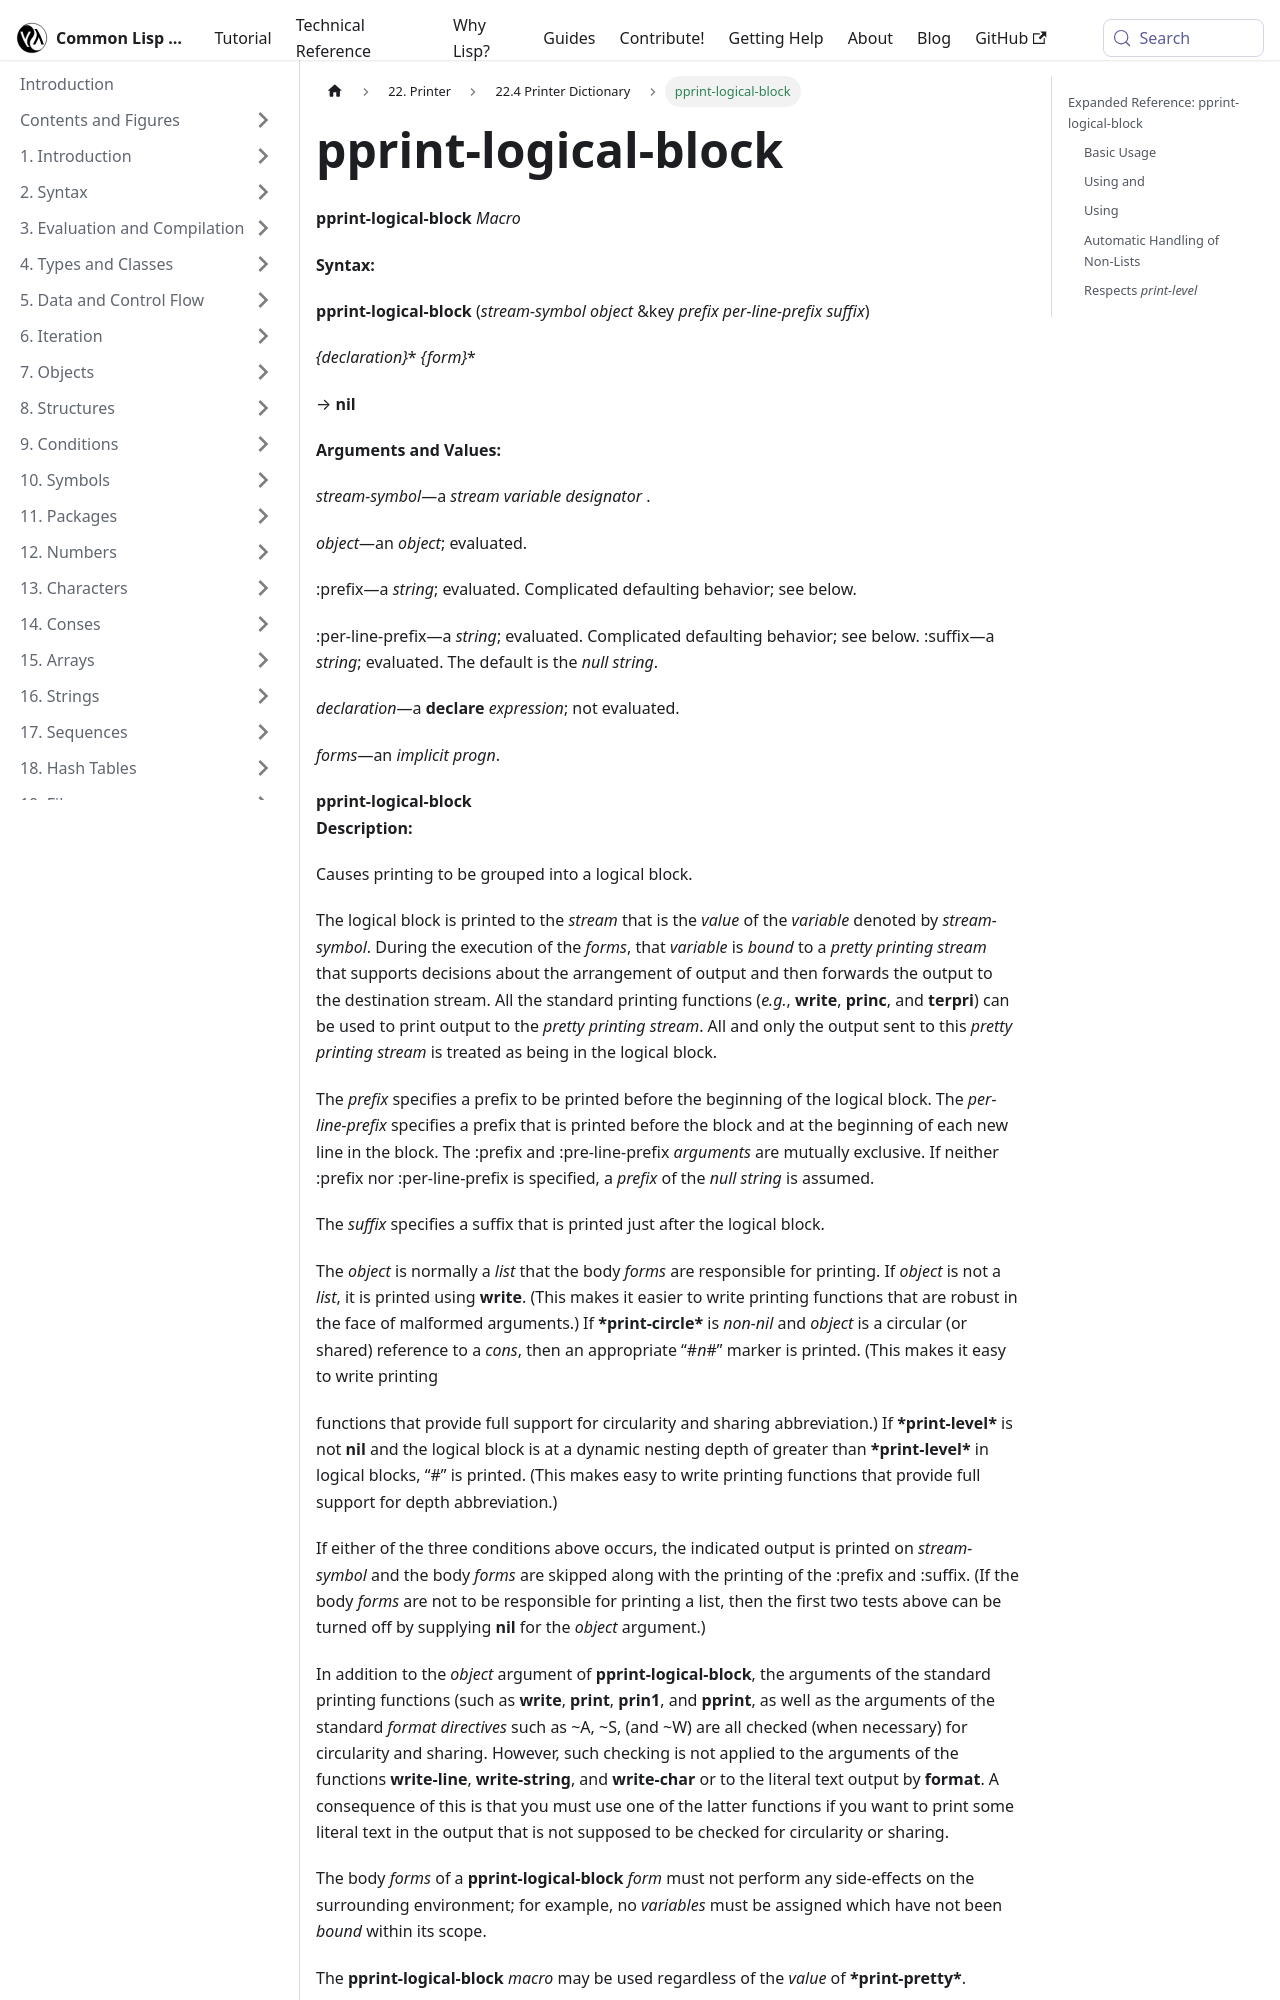

repository: lisp-docs/cl-language-reference · page: chap-22/cc-e-dictionary/pprint-logical-block_macro.html · generator: docusaurus

---
title: "pprint-logical-block"
---

# pprint-logical-block

import PprintLogicalBlockMacro from './_pprint-logical-block_macro.md';

<PprintLogicalBlockMacro />

## Expanded Reference: pprint-logical-block

### Basic Usage

`pprint-logical-block` groups printed output into a logical block. It is the fundamental building block of the pretty printer, establishing a context for conditional newlines and indentation.

```lisp
(let ((*print-pretty* t)
      (*print-right-margin* 10))
  (with-output-to-string (s)
    (pprint-logical-block (s '(a b c d e) :prefix "(" :suffix ")")
      (loop (write (pprint-pop) :stream s)
            (pprint-exit-if-list-exhausted)
            (write-char #\Space s)
            (pprint-newline :fill s)))))
=> "(A B C D
 E)"
```
